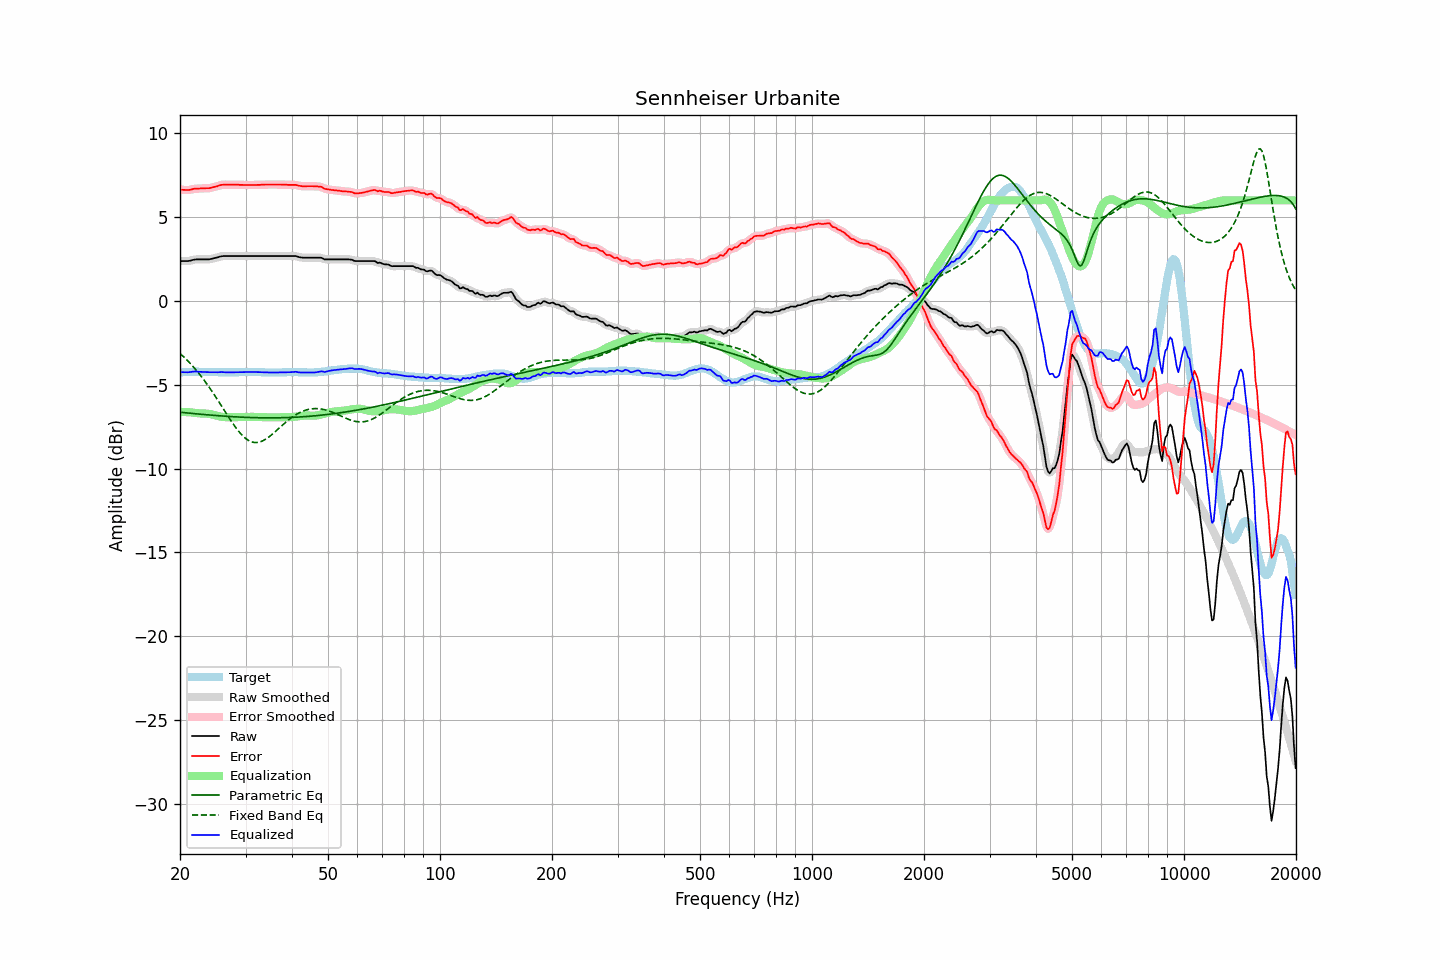

The table this chart was drawn from, first rows:
frequency, raw, error, smoothed, error_smoothed, equalization, parametric_eq, fixed_band_eq, equalized_raw, equalized_smoothed, target
20.00, 2.38, 6.65, 2.38, 6.65, -6.63, -6.64, -3.13, -4.25, -4.25, -4.27
20.20, 2.38, 6.64, 2.38, 6.64, -6.63, -6.65, -3.22, -4.25, -4.25, -4.26
20.40, 2.38, 6.63, 2.38, 6.63, -6.63, -6.66, -3.31, -4.25, -4.25, -4.25
20.61, 2.38, 6.63, 2.38, 6.62, -6.63, -6.67, -3.40, -4.25, -4.25, -4.25
20.81, 2.38, 6.62, 2.38, 6.62, -6.63, -6.68, -3.49, -4.26, -4.26, -4.24
21.02, 2.38, 6.62, 2.38, 6.62, -6.64, -6.69, -3.59, -4.26, -4.26, -4.24
21.23, 2.40, 6.63, 2.40, 6.63, -6.64, -6.70, -3.69, -4.25, -4.25, -4.23
21.44, 2.42, 6.65, 2.42, 6.65, -6.65, -6.71, -3.80, -4.23, -4.23, -4.23
21.66, 2.45, 6.68, 2.45, 6.67, -6.66, -6.72, -3.90, -4.22, -4.22, -4.23
21.87, 2.47, 6.70, 2.47, 6.69, -6.68, -6.73, -4.01, -4.21, -4.21, -4.23
22.09, 2.48, 6.70, 2.48, 6.70, -6.69, -6.74, -4.12, -4.21, -4.21, -4.22
22.31, 2.48, 6.70, 2.48, 6.70, -6.70, -6.74, -4.24, -4.22, -4.22, -4.22
22.54, 2.48, 6.71, 2.48, 6.71, -6.71, -6.75, -4.36, -4.23, -4.23, -4.23
22.76, 2.48, 6.72, 2.48, 6.71, -6.71, -6.76, -4.48, -4.23, -4.23, -4.24
22.99, 2.48, 6.72, 2.48, 6.72, -6.71, -6.77, -4.60, -4.24, -4.24, -4.24
23.22, 2.48, 6.72, 2.48, 6.72, -6.72, -6.78, -4.73, -4.24, -4.24, -4.24
23.45, 2.48, 6.73, 2.48, 6.72, -6.72, -6.79, -4.86, -4.24, -4.25, -4.25
23.69, 2.48, 6.73, 2.48, 6.73, -6.73, -6.80, -4.99, -4.25, -4.25, -4.25
23.92, 2.48, 6.73, 2.48, 6.73, -6.74, -6.80, -5.13, -4.26, -4.26, -4.25
24.16, 2.50, 6.75, 2.50, 6.75, -6.75, -6.81, -5.27, -4.26, -4.26, -4.25
24.40, 2.52, 6.77, 2.52, 6.77, -6.77, -6.82, -5.41, -4.25, -4.25, -4.25
24.65, 2.55, 6.80, 2.54, 6.79, -6.80, -6.83, -5.55, -4.25, -4.25, -4.25
24.89, 2.57, 6.82, 2.57, 6.82, -6.82, -6.84, -5.70, -4.25, -4.25, -4.25
25.14, 2.59, 6.84, 2.59, 6.85, -6.85, -6.84, -5.84, -4.26, -4.25, -4.25
25.39, 2.62, 6.88, 2.62, 6.87, -6.87, -6.85, -5.99, -4.25, -4.25, -4.26
25.65, 2.65, 6.91, 2.65, 6.90, -6.89, -6.86, -6.14, -4.25, -4.25, -4.26
25.91, 2.67, 6.93, 2.67, 6.93, -6.91, -6.86, -6.29, -4.24, -4.25, -4.26
26.16, 2.68, 6.94, 2.68, 6.93, -6.93, -6.87, -6.45, -4.25, -4.25, -4.26
26.43, 2.68, 6.94, 2.68, 6.94, -6.93, -6.88, -6.60, -4.26, -4.26, -4.26
26.69, 2.68, 6.94, 2.68, 6.94, -6.94, -6.88, -6.75, -4.26, -4.26, -4.26
26.96, 2.68, 6.94, 2.68, 6.94, -6.94, -6.89, -6.90, -4.26, -4.26, -4.26
27.23, 2.68, 6.94, 2.68, 6.94, -6.94, -6.90, -7.05, -4.26, -4.26, -4.26
27.50, 2.68, 6.94, 2.68, 6.94, -6.94, -6.90, -7.19, -4.26, -4.26, -4.26
27.77, 2.68, 6.94, 2.68, 6.94, -6.94, -6.91, -7.33, -4.26, -4.26, -4.26
28.05, 2.68, 6.94, 2.68, 6.94, -6.94, -6.91, -7.47, -4.26, -4.26, -4.26
28.33, 2.68, 6.94, 2.68, 6.94, -6.93, -6.92, -7.60, -4.26, -4.26, -4.26
28.62, 2.68, 6.94, 2.68, 6.93, -6.93, -6.92, -7.72, -4.25, -4.25, -4.26
28.90, 2.68, 6.93, 2.68, 6.93, -6.93, -6.93, -7.84, -4.25, -4.25, -4.25
29.19, 2.68, 6.93, 2.68, 6.93, -6.93, -6.93, -7.95, -4.25, -4.25, -4.25
29.48, 2.68, 6.93, 2.68, 6.92, -6.92, -6.94, -8.05, -4.25, -4.25, -4.25
29.78, 2.68, 6.92, 2.68, 6.92, -6.92, -6.94, -8.14, -4.24, -4.24, -4.24
30.08, 2.68, 6.92, 2.68, 6.92, -6.92, -6.95, -8.22, -4.24, -4.24, -4.24
30.38, 2.68, 6.92, 2.68, 6.92, -6.92, -6.95, -8.29, -4.24, -4.24, -4.24
30.68, 2.68, 6.92, 2.68, 6.92, -6.92, -6.95, -8.34, -4.24, -4.24, -4.24
30.99, 2.68, 6.92, 2.68, 6.92, -6.92, -6.96, -8.39, -4.24, -4.24, -4.24
31.30, 2.68, 6.92, 2.68, 6.92, -6.92, -6.96, -8.42, -4.24, -4.24, -4.24
31.61, 2.68, 6.92, 2.68, 6.92, -6.92, -6.96, -8.44, -4.24, -4.24, -4.24
31.93, 2.68, 6.92, 2.68, 6.92, -6.92, -6.97, -8.45, -4.24, -4.24, -4.24
32.24, 2.68, 6.93, 2.68, 6.92, -6.92, -6.97, -8.45, -4.24, -4.24, -4.25
32.57, 2.68, 6.93, 2.68, 6.93, -6.93, -6.97, -8.43, -4.25, -4.25, -4.25
32.89, 2.68, 6.93, 2.68, 6.93, -6.93, -6.97, -8.40, -4.25, -4.25, -4.25
33.22, 2.68, 6.94, 2.68, 6.93, -6.93, -6.97, -8.37, -4.26, -4.26, -4.26
33.55, 2.68, 6.94, 2.68, 6.94, -6.94, -6.98, -8.32, -4.26, -4.26, -4.26
33.89, 2.68, 6.95, 2.68, 6.94, -6.94, -6.98, -8.27, -4.26, -4.26, -4.27
34.23, 2.68, 6.95, 2.68, 6.95, -6.94, -6.98, -8.21, -4.27, -4.27, -4.27
34.57, 2.68, 6.95, 2.68, 6.95, -6.95, -6.98, -8.14, -4.27, -4.27, -4.27
34.92, 2.68, 6.95, 2.68, 6.95, -6.95, -6.98, -8.06, -4.27, -4.27, -4.27
35.27, 2.68, 6.95, 2.68, 6.95, -6.95, -6.98, -7.99, -4.27, -4.27, -4.27
35.62, 2.68, 6.95, 2.68, 6.95, -6.95, -6.98, -7.91, -4.27, -4.27, -4.27
35.97, 2.68, 6.95, 2.68, 6.95, -6.95, -6.98, -7.82, -4.27, -4.27, -4.27
... 635 more rows
